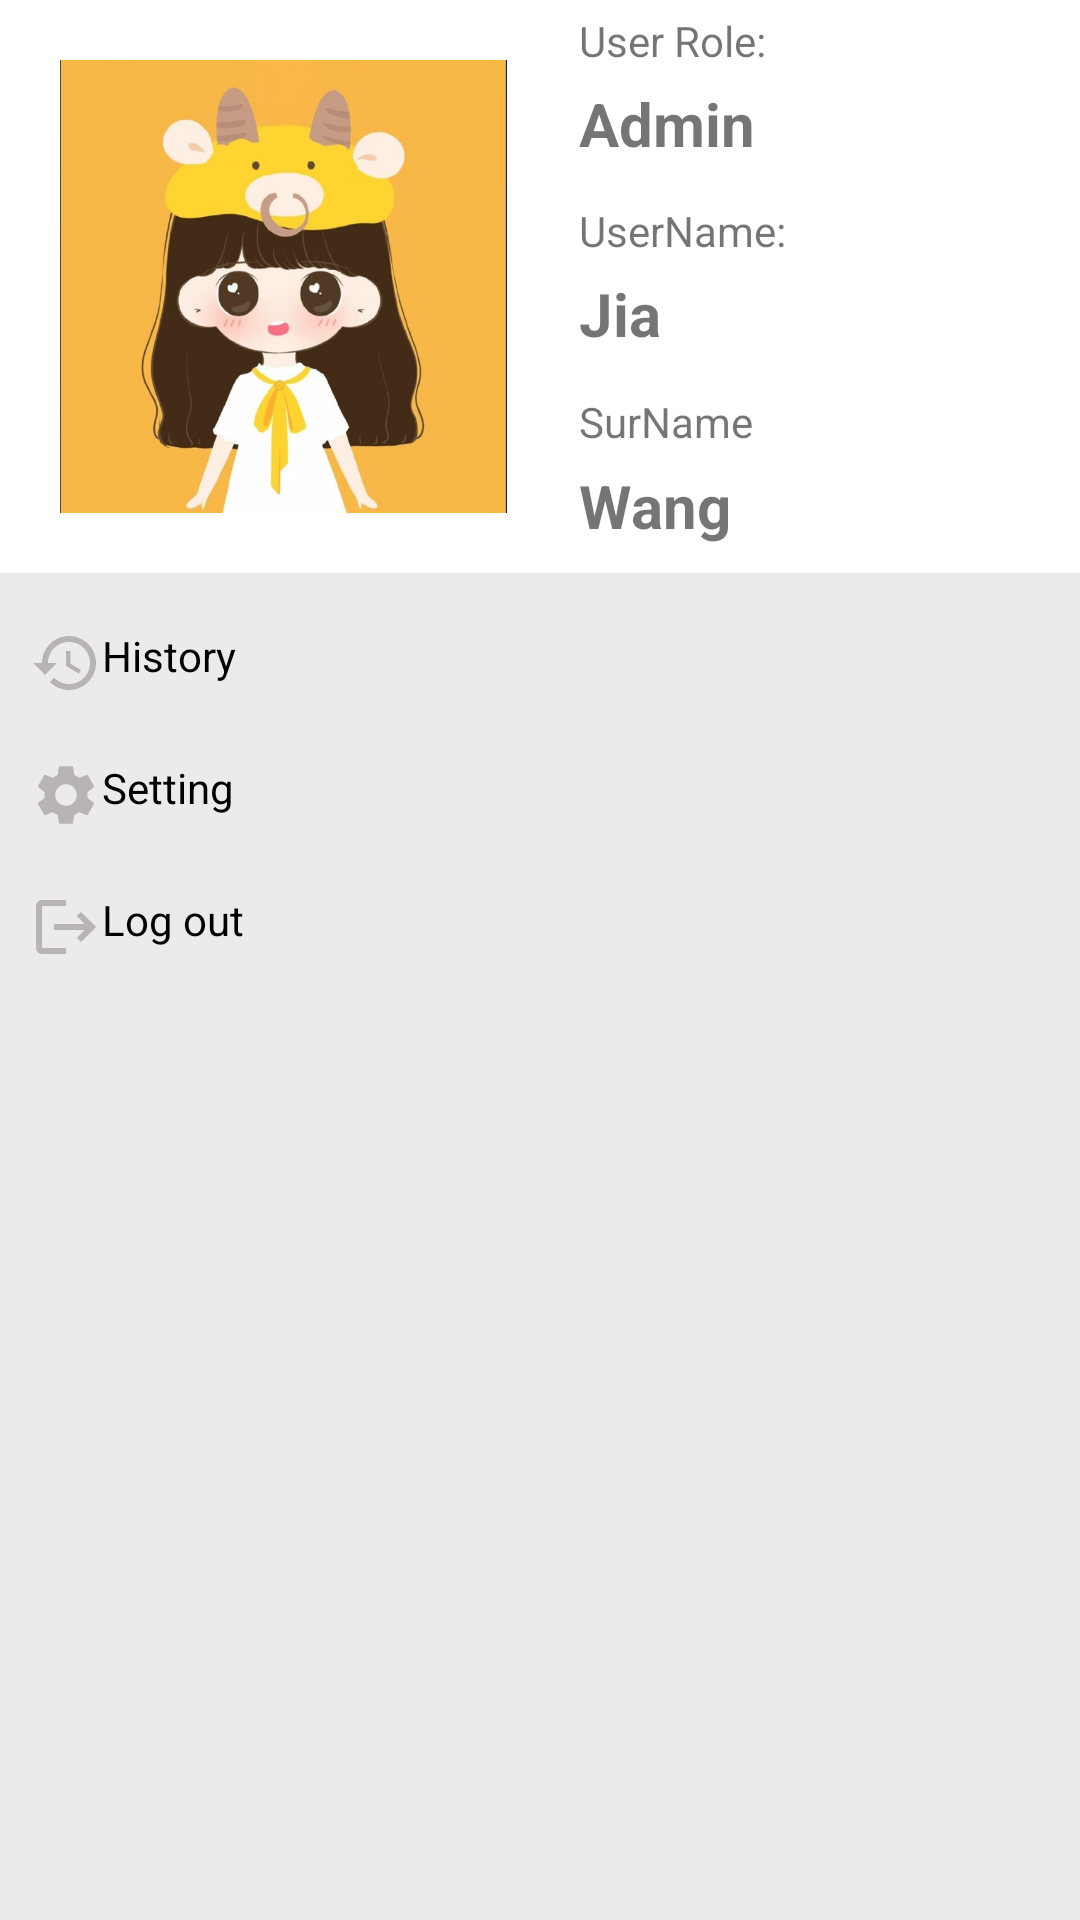

Here is an Android app screen rendered from its layout file. Give the layout XML and the strings, colors and styles it references.
<!-- AndroidManifest.xml: application theme Theme.EMSControl -->
<!-- res/layout/fragment_setting.xml -->
<?xml version="1.0" encoding="utf-8"?>
<LinearLayout xmlns:android="http://schemas.android.com/apk/res/android"
    xmlns:app="http://schemas.android.com/apk/res-auto"
    xmlns:tools="http://schemas.android.com/tools"
    android:layout_width="match_parent"
    android:layout_height="match_parent"
    android:orientation="vertical"
    android:background="@color/white100"
    tools:context="com.example.fragment.BFSetting">

    

<LinearLayout
    android:layout_width="match_parent"
    android:layout_height="wrap_content"
    android:background="@color/white"
    android:orientation="horizontal">

    <ImageView
        android:layout_width="149dp"
        android:layout_height="151dp"
        android:layout_margin="20dp"
        android:background="@drawable/eople"
        tools:src="@tools:sample/avatars" />

    <LinearLayout
        android:layout_width="225dp"
        android:layout_height="match_parent"
        android:background="@color/white"
        android:gravity="right"
        android:orientation="vertical">

        <TextView
            android:layout_width="match_parent"
            android:layout_height="0dp"
            android:layout_weight="1"
            android:text="User Role:"
            android:layout_margin="4dp"
            ></TextView>
        <TextView
            android:id="@+id/txtuserrole"
            android:layout_width="match_parent"
            android:layout_height="0dp"
            android:layout_weight="2"
            android:text="Admin"
            android:textSize="20dp"
            android:textStyle="bold"
            android:layout_margin="4dp"
            ></TextView>

        <TextView
            android:id="@+id/textView2"
            android:layout_width="match_parent"
            android:layout_height="0dp"
            android:layout_weight="1"
            android:layout_margin="4dp"
            android:text="UserName:"></TextView>

        <TextView
            android:id="@+id/txtusername"
            android:layout_width="match_parent"
            android:layout_height="0dp"
            android:layout_weight="2"
            android:text="Jia"
            android:textStyle="bold"
            android:textSize="20dp"
            android:layout_margin="4dp"
            ></TextView>

        <TextView
            android:id="@+id/textView3"
            android:layout_width="match_parent"
            android:layout_height="0dp"
            android:layout_weight="1"
            android:layout_margin="4dp"
            android:text="SurName" />
        <TextView
            android:id="@+id/txtuser_surname"
            android:layout_width="match_parent"
            android:layout_height="0dp"
            android:layout_weight="2"
            android:text="Wang"
            android:textSize="20dp"
            android:textStyle="bold"
            android:layout_margin="4dp"
            ></TextView>


    </LinearLayout>
</LinearLayout>

    <LinearLayout
        android:layout_width="match_parent"
        android:layout_height="match_parent"
        android:layout_marginTop="8dp"
        android:background="@color/white100"
        android:orientation="vertical">


        <Button
            android:id="@+id/btn_history"
            android:layout_width="match_parent"
            android:layout_height="wrap_content"
            android:layout_gravity="center"
            android:backgroundTint="@color/white"
            android:drawableLeft="@drawable/ic_baseline_history_24"
            android:gravity="left"
            android:padding="10dp"
            android:text="History"
            android:textColor="@color/black"
            />

        <Button
            android:id="@+id/btn_Setting"
            android:layout_width="match_parent"
            android:layout_height="wrap_content"
            android:layout_gravity="center"
            android:backgroundTint="@color/white"
            android:drawableLeft="@drawable/ic_baseline_settings_24"
            android:gravity="left"
            android:padding="10dp"
            android:text="Setting"
            android:textColor="@color/black" />

        <Button
            android:id="@+id/btn_Logout"
            android:layout_width="match_parent"
            android:layout_height="wrap_content"
            android:layout_gravity="center"
            android:backgroundTint="@color/white"
            android:drawableLeft="@drawable/ic_baseline_logout_24"
            android:gravity="left"
            android:padding="10dp"
            android:text="Log out"
            android:textColor="@color/black"
            />

    </LinearLayout>



</LinearLayout>
<!-- resources referenced by this layout -->
<resources>
  <color name="black">#FF000000</color>
  <color name="white">#FFFFFFFF</color>
  <color name="white100">#ECEBEB</color>
  <!-- drawable eople: png bitmap (drawable, 361275 bytes) -->
  <!-- drawable ic_baseline_history_24 (drawable) -->
  <vector android:height="24dp" android:tint="#B9B4B4"
      android:viewportHeight="24" android:viewportWidth="24"
      android:width="24dp" xmlns:android="http://schemas.android.com/apk/res/android">
      <path android:fillColor="@android:color/white" android:pathData="M13,3c-4.97,0 -9,4.03 -9,9L1,12l3.89,3.89 0.07,0.14L9,12L6,12c0,-3.87 3.13,-7 7,-7s7,3.13 7,7 -3.13,7 -7,7c-1.93,0 -3.68,-0.79 -4.94,-2.06l-1.42,1.42C8.27,19.99 10.51,21 13,21c4.97,0 9,-4.03 9,-9s-4.03,-9 -9,-9zM12,8v5l4.28,2.54 0.72,-1.21 -3.5,-2.08L13.5,8L12,8z"/>
  </vector>
  <!-- drawable ic_baseline_logout_24 (drawable) -->
  <vector android:autoMirrored="true" android:height="24dp"
      android:tint="#B9B4B4" android:viewportHeight="24"
      android:viewportWidth="24" android:width="24dp" xmlns:android="http://schemas.android.com/apk/res/android">
      <path android:fillColor="@android:color/white" android:pathData="M17,7l-1.41,1.41L18.17,11H8v2h10.17l-2.58,2.58L17,17l5,-5zM4,5h8V3H4c-1.1,0 -2,0.9 -2,2v14c0,1.1 0.9,2 2,2h8v-2H4V5z"/>
  </vector>
  <!-- drawable ic_baseline_settings_24 (drawable) -->
  <vector android:height="24dp" android:tint="#B9B4B4"
      android:viewportHeight="24" android:viewportWidth="24"
      android:width="24dp" xmlns:android="http://schemas.android.com/apk/res/android">
      <path android:fillColor="@android:color/white" android:pathData="M19.14,12.94c0.04,-0.3 0.06,-0.61 0.06,-0.94c0,-0.32 -0.02,-0.64 -0.07,-0.94l2.03,-1.58c0.18,-0.14 0.23,-0.41 0.12,-0.61l-1.92,-3.32c-0.12,-0.22 -0.37,-0.29 -0.59,-0.22l-2.39,0.96c-0.5,-0.38 -1.03,-0.7 -1.62,-0.94L14.4,2.81c-0.04,-0.24 -0.24,-0.41 -0.48,-0.41h-3.84c-0.24,0 -0.43,0.17 -0.47,0.41L9.25,5.35C8.66,5.59 8.12,5.92 7.63,6.29L5.24,5.33c-0.22,-0.08 -0.47,0 -0.59,0.22L2.74,8.87C2.62,9.08 2.66,9.34 2.86,9.48l2.03,1.58C4.84,11.36 4.8,11.69 4.8,12s0.02,0.64 0.07,0.94l-2.03,1.58c-0.18,0.14 -0.23,0.41 -0.12,0.61l1.92,3.32c0.12,0.22 0.37,0.29 0.59,0.22l2.39,-0.96c0.5,0.38 1.03,0.7 1.62,0.94l0.36,2.54c0.05,0.24 0.24,0.41 0.48,0.41h3.84c0.24,0 0.44,-0.17 0.47,-0.41l0.36,-2.54c0.59,-0.24 1.13,-0.56 1.62,-0.94l2.39,0.96c0.22,0.08 0.47,0 0.59,-0.22l1.92,-3.32c0.12,-0.22 0.07,-0.47 -0.12,-0.61L19.14,12.94zM12,15.6c-1.98,0 -3.6,-1.62 -3.6,-3.6s1.62,-3.6 3.6,-3.6s3.6,1.62 3.6,3.6S13.98,15.6 12,15.6z"/>
  </vector>
  <style name="Theme.EMSControl" parent="Theme.MaterialComponents.DayNight.NoActionBar">
          
          <item name="colorPrimary">@color/teal_700</item>
          <item name="colorPrimaryVariant">@color/purple_700</item>
          <item name="colorOnPrimary">@color/white</item>
          
          <item name="colorSecondary">@color/teal_200</item>
          <item name="colorSecondaryVariant">@color/teal_700</item>
          <item name="colorOnSecondary">@color/black</item>
          <item name="buttonStyle">@color/teal_700</item>
          
          <item name="android:statusBarColor" tools:targetApi="l">?attr/colorPrimaryVariant</item>
          
      </style>
  <color name="teal_700">#FF018786</color>
  <color name="purple_700">#FF3700B3</color>
  <color name="teal_200">#FF03DAC5</color>
</resources>
